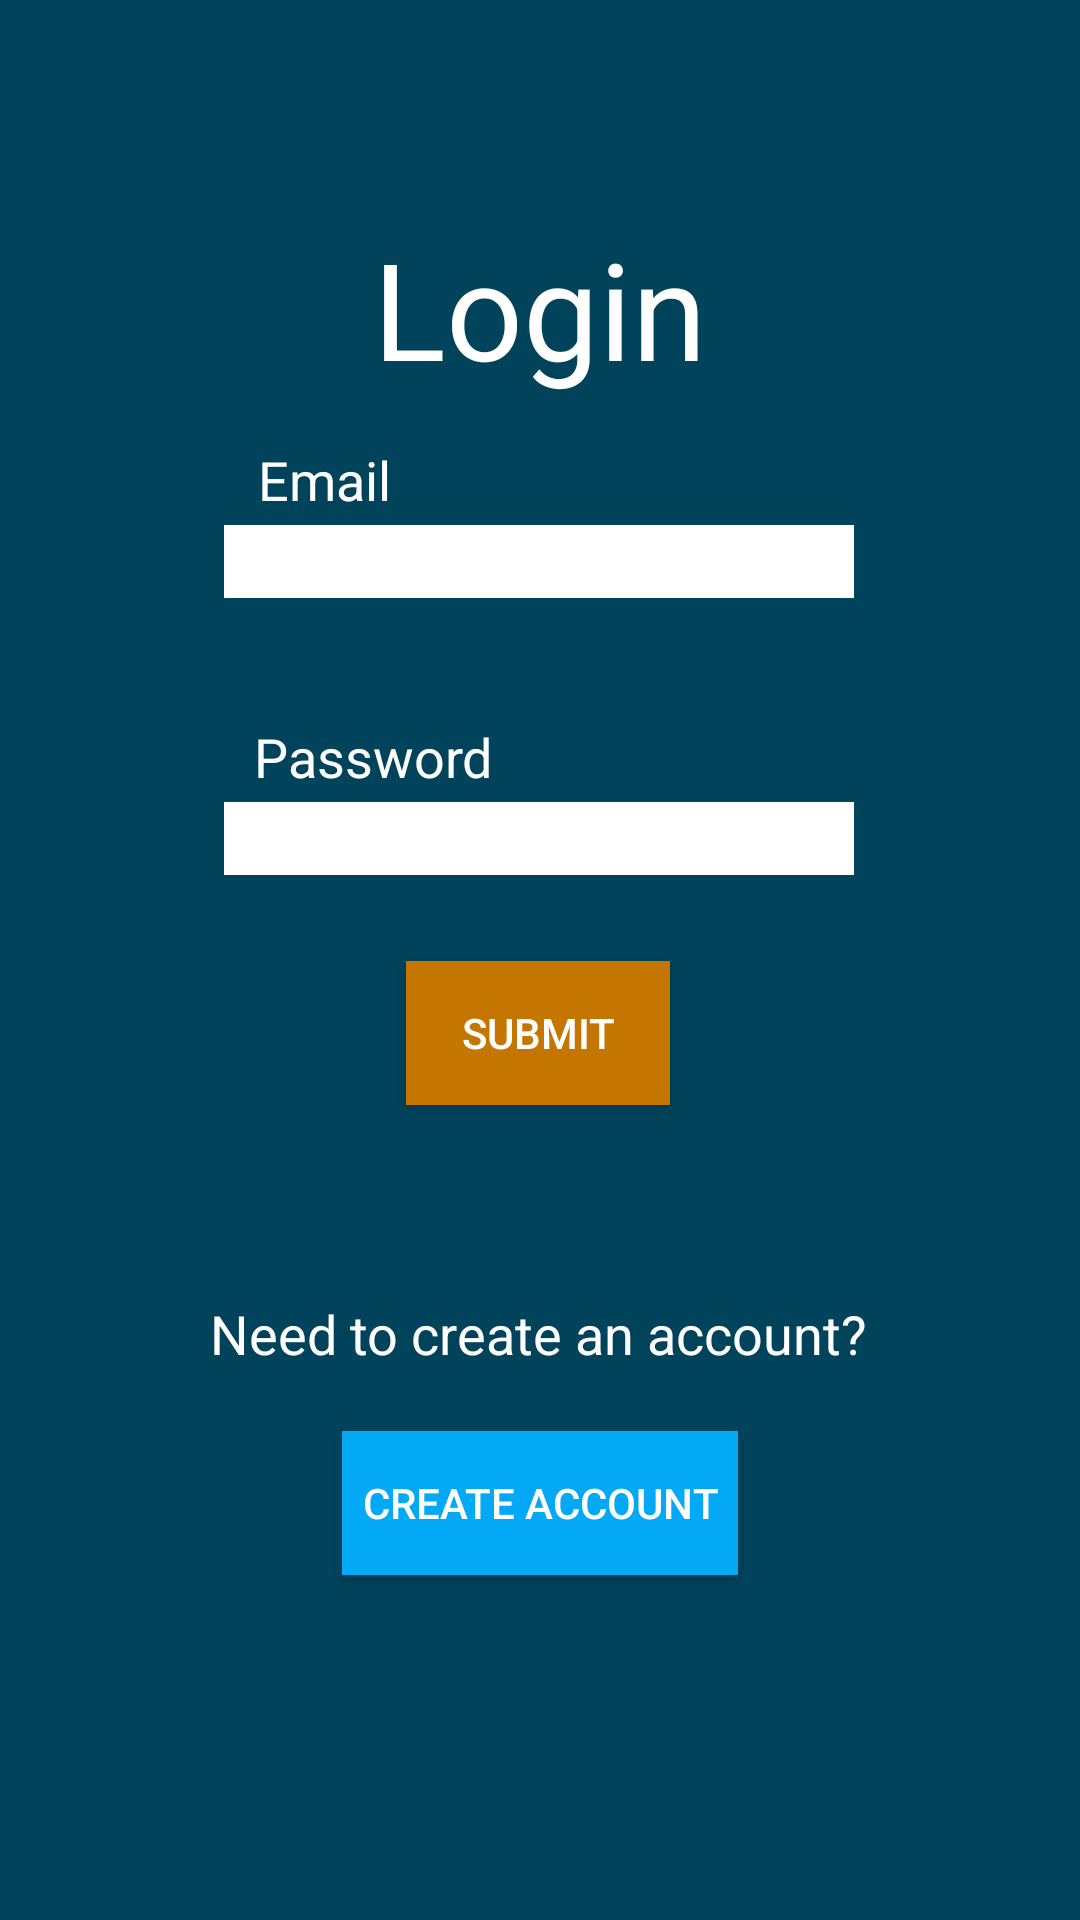

This screen was rendered from an Android layout file. Write that file and the resources it references.
<!-- AndroidManifest.xml: application theme AppTheme -->
<!-- res/layout/login.xml -->
<?xml version="1.0" encoding="utf-8"?>
<androidx.constraintlayout.widget.ConstraintLayout xmlns:android="http://schemas.android.com/apk/res/android"
    xmlns:app="http://schemas.android.com/apk/res-auto"
    xmlns:tools="http://schemas.android.com/tools"
    android:layout_width="match_parent"
    android:layout_height="match_parent"
    android:background="#01435B">

    <TextView
        android:id="@+id/loginTitleTextView"
        android:layout_width="wrap_content"
        android:layout_height="wrap_content"
        android:text="@string/login_title"
        android:textAppearance="@style/TextAppearance.AppCompat.Display2"
        android:textColor="#FFFFFF"
        app:layout_constraintBottom_toBottomOf="parent"
        app:layout_constraintEnd_toEndOf="parent"
        app:layout_constraintStart_toStartOf="parent"
        app:layout_constraintTop_toTopOf="parent"
        app:layout_constraintVertical_bias="0.125" />

    <EditText
        android:id="@+id/editTextTextPassword"
        android:layout_width="wrap_content"
        android:layout_height="wrap_content"
        android:background="#FFFFFF"
        android:ems="10"
        android:inputType="textPassword"
        android:textColor="#000000"
        app:layout_constraintBottom_toBottomOf="parent"
        app:layout_constraintEnd_toEndOf="parent"
        app:layout_constraintHorizontal_bias="0.497"
        app:layout_constraintStart_toStartOf="parent"
        app:layout_constraintTop_toTopOf="parent"
        app:layout_constraintVertical_bias="0.434"
        android:importantForAutofill="no" />

    <TextView
        android:id="@+id/loginEmailTextView"
        android:layout_width="wrap_content"
        android:layout_height="wrap_content"
        android:labelFor="@id/editTextTextEmailAddress2"
        android:text="@string/login_user"
        android:textAppearance="@style/TextAppearance.AppCompat.Medium"
        android:textColor="#FFFFFF"
        app:layout_constraintBottom_toBottomOf="parent"
        app:layout_constraintEnd_toEndOf="parent"
        app:layout_constraintHorizontal_bias="0.272"
        app:layout_constraintStart_toStartOf="parent"
        app:layout_constraintTop_toTopOf="parent"
        app:layout_constraintVertical_bias="0.24" />

    <TextView
        android:id="@+id/passText"
        android:layout_width="wrap_content"
        android:layout_height="wrap_content"
        android:labelFor="@id/editTextTextPassword"
        android:text="@string/login_pass"
        android:textAppearance="@style/TextAppearance.AppCompat.Medium"
        android:textColor="#FFFFFF"
        app:layout_constraintBottom_toBottomOf="parent"
        app:layout_constraintEnd_toEndOf="parent"
        app:layout_constraintHorizontal_bias="0.302"
        app:layout_constraintStart_toStartOf="parent"
        app:layout_constraintTop_toTopOf="parent"
        app:layout_constraintVertical_bias="0.39" />

    <EditText
        android:id="@+id/editTextTextEmailAddress2"
        android:layout_width="wrap_content"
        android:layout_height="wrap_content"
        android:background="#FFFFFF"
        android:ems="10"
        android:inputType="textEmailAddress"
        android:textColor="#000000"
        app:layout_constraintBottom_toBottomOf="parent"
        app:layout_constraintEnd_toEndOf="parent"
        app:layout_constraintHorizontal_bias="0.497"
        app:layout_constraintStart_toStartOf="parent"
        app:layout_constraintTop_toTopOf="parent"
        app:layout_constraintVertical_bias="0.284"
        android:importantForAutofill="no" />

    <Button
        android:id="@+id/submitBtn"
        android:layout_width="wrap_content"
        android:layout_height="wrap_content"
        android:background="#C57600"
        android:text="@string/login_submit"
        android:textColor="#FFFFFF"
        app:layout_constraintBottom_toBottomOf="parent"
        app:layout_constraintEnd_toEndOf="parent"
        app:layout_constraintHorizontal_bias="0.498"
        app:layout_constraintStart_toStartOf="parent"
        app:layout_constraintTop_toTopOf="parent"
        app:layout_constraintVertical_bias="0.541" />

    <TextView
        android:id="@+id/loginQuestionTextView"
        android:layout_width="wrap_content"
        android:layout_height="wrap_content"
        android:text="@string/login_question"
        android:textAppearance="@style/TextAppearance.AppCompat.Medium"
        android:textColor="#FFFFFF"
        app:layout_constraintBottom_toBottomOf="parent"
        app:layout_constraintEnd_toEndOf="parent"
        app:layout_constraintHorizontal_bias="0.497"
        app:layout_constraintStart_toStartOf="parent"
        app:layout_constraintTop_toTopOf="parent"
        app:layout_constraintVertical_bias="0.702" />

    <Button
        android:id="@+id/createAccBtn2"
        android:layout_width="wrap_content"
        android:layout_height="wrap_content"
        android:background="#03A9F4"
        android:text="@string/login_create"
        android:textColor="#FFFFFF"
        app:layout_constraintBottom_toBottomOf="parent"
        app:layout_constraintEnd_toEndOf="parent"
        app:layout_constraintStart_toStartOf="parent"
        app:layout_constraintTop_toTopOf="parent"
        app:layout_constraintVertical_bias="0.806" />

</androidx.constraintlayout.widget.ConstraintLayout>
<!-- resources referenced by this layout -->
<resources>
  <string name="login_create">\u0020\u0020Create Account\u0020\u0020</string>
  <string name="login_pass">Password</string>
  <string name="login_question">Need to create an account?</string>
  <string name="login_submit">Submit</string>
  <string name="login_title">Login</string>
  <string name="login_user">Email</string>
  <style name="AppTheme" parent="Theme.AppCompat.Light.DarkActionBar">
          
          <item name="colorPrimary">@color/colorPrimary</item>
          <item name="colorPrimaryDark">@color/colorPrimaryDark</item>
          <item name="colorAccent">@color/colorAccent</item>
  
          <item name="android:itemBackground">@color/colorOptionMenu</item>
          <item name="android:textColor">@color/textColorOptionMenu</item>
      </style>
  <color name="colorPrimary">#097697</color>
  <color name="colorPrimaryDark">#29A0B8</color>
  <color name="colorAccent">#03DAC5</color>
  <color name="colorOptionMenu">#044C62</color>
  <color name="textColorOptionMenu">#FFFFFF</color>
</resources>
